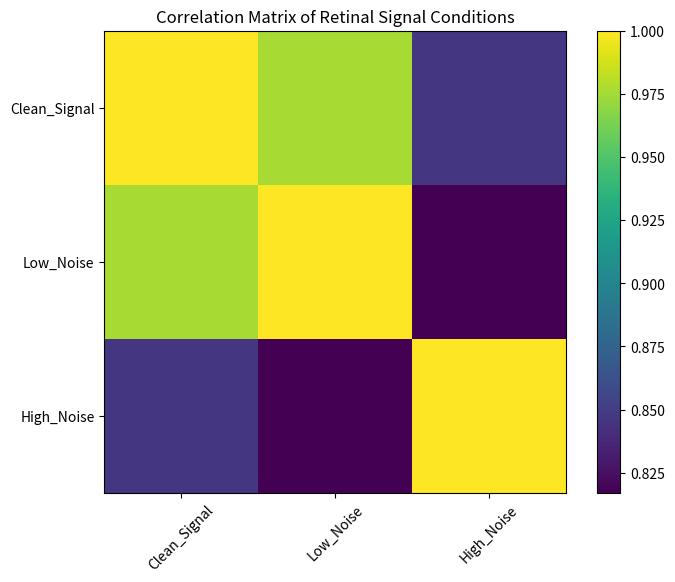
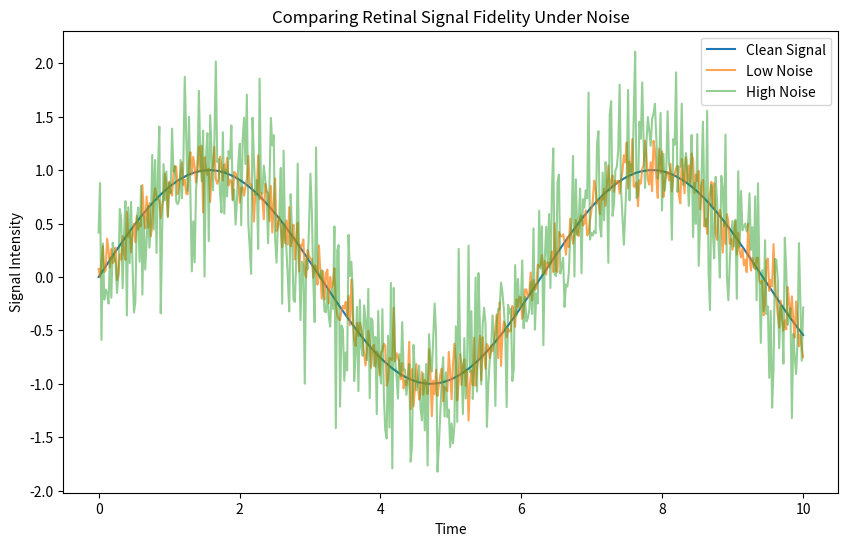

These charts were generated, in order, by the following Python code:
import numpy as np
import pandas as pd
import matplotlib.pyplot as plt

np.random.seed(42)

time = np.linspace(0, 10, 500)

clean_signal = np.sin(time)
low_noise = clean_signal + np.random.normal(0, 0.15, len(time))
high_noise = clean_signal + np.random.normal(0, 0.45, len(time))

signals = pd.DataFrame({
    "Clean_Signal": clean_signal,
    "Low_Noise": low_noise,
    "High_Noise": high_noise
})

signals.describe()

correlation_matrix = signals.corr()
correlation_matrix

plt.figure(figsize=(8,6))

plt.imshow(correlation_matrix)
plt.colorbar()

plt.xticks(range(len(correlation_matrix.columns)), correlation_matrix.columns, rotation=45)
plt.yticks(range(len(correlation_matrix.columns)), correlation_matrix.columns)

plt.title("Correlation Matrix of Retinal Signal Conditions")

plt.show()

plt.figure(figsize=(10,6))

plt.plot(time, clean_signal, label="Clean Signal")
plt.plot(time, low_noise, label="Low Noise", alpha=0.7)
plt.plot(time, high_noise, label="High Noise", alpha=0.5)

plt.title("Comparing Retinal Signal Fidelity Under Noise")
plt.xlabel("Time")
plt.ylabel("Signal Intensity")
plt.legend()

plt.show()
